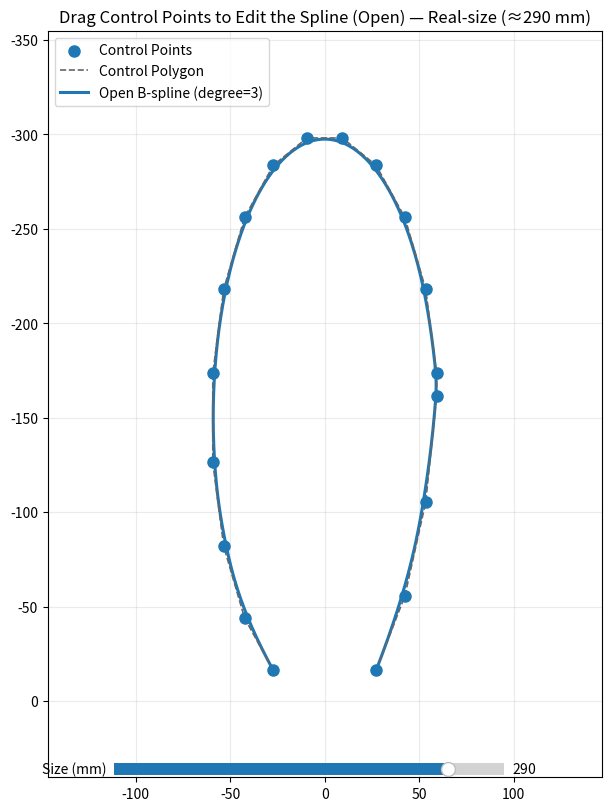

The script that saved this image:
#!/usr/bin/env python
# -*- coding: utf-8 -*-

"""
Interactive Open B-spline Editor (control_point_v2.py 스타일)
- 230~290mm (10mm 간격) 사이즈용 컨트롤 포인트를 바탕으로 '정통 B-스플라인' 윤곽선을 표시.
- 점(컨트롤 포인트)을 드래그하면 즉시 곡선 갱신.
- 상단 슬라이더로 사이즈 전환.
- 단축키:  S=현재 사이즈 컨트롤 포인트 CSV에 append 저장
           E=현재 스플라인을 조밀 샘플로 별도 CSV 내보내기
- CSV 포맷(행 단위, 공백/쉼표 모두 허용): size_mm, x1, y1, x2, y2, ...
"""

import os, csv, math, re
import numpy as np
import matplotlib.pyplot as plt
from matplotlib.widgets import Slider

# ========================= 사용자 설정 =========================
CSV_PATH = os.path.abspath("ctrl_points_pred.csv")  # 컨트롤 포인트 저장/불러오기 경로
EXPORT_DIR = os.path.dirname(CSV_PATH)                    # 스플라인 샘플 내보내기 폴더
SIZES = list(range(230, 305, 5))                          # 230,235,...,290
DEGREE = 3                                                # B-스플라인 차수
SPLINE_SAMPLES = 400                                      # 곡선 샘플 수
PICK_RADIUS_PX = 12                                       # 마우스 픽업 반경(px)
# =============================================================

# ---------------- B-스플라인 핵심 (control_point_v2.py 방식) ----------------
# Open uniform knot vector
def open_uniform_knot_vector(n_ctrl, degree):
    knots = np.concatenate([
        np.zeros(degree + 1),
        np.arange(1, n_ctrl - degree),
        np.full(degree + 1, n_ctrl - degree)
    ])
    return knots / np.max(knots)

# Cox–de Boor B-spline basis
def bspline_basis(i, degree, knots, t):
    if degree == 0:
        is_last = (i + 1 == len(knots) - 1)
        if (knots[i] <= t < knots[i+1]) or (is_last and np.isclose(t, knots[i+1])):
            return 1.0
        return 0.0
    term1 = 0.0
    den1 = knots[i+degree] - knots[i]
    if den1 > 1e-9:
        term1 = (t - knots[i]) / den1 * bspline_basis(i, degree-1, knots, t)
    term2 = 0.0
    den2 = knots[i+degree+1] - knots[i+1]
    if den2 > 1e-9:
        term2 = (knots[i+degree+1] - t) / den2 * bspline_basis(i+1, degree-1, knots, t)
    return term1 + term2

# Evaluate open B-spline curve given control points
def bspline_curve(ctrl_points, degree, knots, t_values):
    n_ctrl = len(ctrl_points)
    curve = np.zeros((len(t_values), 2), dtype=float)
    for j, t in enumerate(t_values):
        p = np.zeros(2, dtype=float)
        for i in range(n_ctrl):
            w = bspline_basis(i, degree, knots, t)
            if w > 1e-9:
                p += w * ctrl_points[i]
        curve[j] = p
    return curve
# --------------------------------------------------------------------------

# -------------------- 입출력 유틸 --------------------
def read_ctrl_points_csv(path):
    """CSV에서 {size: (N,2) ndarray} 로 읽기. 공백/쉼표 혼용 지원."""
    data = {}
    if not os.path.isfile(path):
        return data
    with open(path, "r", encoding="utf-8") as f:
        for raw in f:
            line = raw.strip()
            if not line or line.startswith("#"): 
                continue
            toks = [t for t in line.replace(",", " ").split() if t]
            try:
                vals = list(map(float, toks))
            except ValueError:
                continue
            if len(vals) < 3:
                continue
            size = int(round(vals[0]))
            xy = np.array(vals[1:], dtype=float)
            if len(xy) % 2 == 1:
                xy = xy[:-1]
            data[size] = xy.reshape(-1, 2)
    return data

def append_ctrl_points_csv(path, size_mm, pts):
    os.makedirs(os.path.dirname(path), exist_ok=True)
    flat = pts.reshape(-1)
    row = [f"{size_mm:d}"] + [f"{v:.6f}" for v in flat]
    with open(path, "a", encoding="utf-8") as f:
        f.write(",".join(row) + "\n")

def export_spline_csv(dirpath, size_mm, xy):
    os.makedirs(dirpath, exist_ok=True)
    out = os.path.join(dirpath, f"spline_size_{size_mm}.csv")
    with open(out, "w", newline="", encoding="utf-8") as f:
        w = csv.writer(f)
        w.writerow(["x","y"])
        for x, y in xy:
            w.writerow([f"{x:.6f}", f"{y:.6f}"])
    return out
# ----------------------------------------------------

# ------- 초기 컨트롤 포인트(없을 때) 생성 -------
def default_points():
    # 가벼운 발바닥형 곡선(열린)
    theta = np.linspace(math.pi*0.15, math.pi*1.85, 18)
    rx, ry = 60, 150
    cx, cy = 0, -150
    xs = cx + rx * np.sin(theta)
    ys = cy + ry * np.cos(theta)
    ys[:4] += np.linspace(0, -35, 4)  # 발끝 살짝 평평
    return np.stack([xs, ys], axis=1)

# -------------- 드래그 가능 위젯 --------------
class DraggablePoints:
    def __init__(self, ax, init_pts, degree=3, on_change=None):
        self.ax = ax
        self.on_change = on_change
        self.degree = degree
        self.knots = open_uniform_knot_vector(len(init_pts), degree)
        self.set_pts(init_pts, redraw=False)

        self.cid_press = ax.figure.canvas.mpl_connect("button_press_event", self.on_press)
        self.cid_release = ax.figure.canvas.mpl_connect("button_release_event", self.on_release)
        self.cid_motion = ax.figure.canvas.mpl_connect("motion_notify_event", self.on_motion)
        self.drag_idx = None

    def set_pts(self, pts, redraw=True):
        self.ctrl = np.array(pts, dtype=float)
        self.knots = open_uniform_knot_vector(len(self.ctrl), self.degree)
        if hasattr(self, "sc"):
            self.sc.remove(); self.poly.remove()
        self.sc = self.ax.scatter(self.ctrl[:,0], self.ctrl[:,1], s=64, zorder=5, label="Control Points")
        (self.poly,) = self.ax.plot(self.ctrl[:,0], self.ctrl[:,1], "--", lw=1.2, color="0.4", zorder=4, label="Control Polygon")
        if redraw and self.on_change:
            self.on_change(self.ctrl, self.knots)

    def current(self):
        return self.ctrl.copy(), self.knots.copy()

    def _pick(self, event):
        if event.xdata is None or event.ydata is None:
            return None
        disp = self.ax.transData.transform(self.ctrl)
        mouse = np.array([event.x, event.y])
        d = np.hypot(disp[:,0]-mouse[0], disp[:,1]-mouse[1])
        i = int(np.argmin(d))
        return i if d[i] <= PICK_RADIUS_PX else None

    def on_press(self, event):
        if event.inaxes != self.ax: return
        self.drag_idx = self._pick(event)

    def on_motion(self, event):
        if self.drag_idx is None or event.inaxes != self.ax: return
        if (event.xdata is None) or (event.ydata is None): return
        self.ctrl[self.drag_idx] = [event.xdata, event.ydata]
        self.sc.set_offsets(self.ctrl)
        self.poly.set_data(self.ctrl[:,0], self.ctrl[:,1])
        if self.on_change:
            self.on_change(self.ctrl, self.knots)
        self.ax.figure.canvas.draw_idle()

    def on_release(self, event):
        self.drag_idx = None

# -------------- 메인 --------------
def main():
    # 1) 사이즈별 컨트롤 포인트 로드
    size2pts = read_ctrl_points_csv(CSV_PATH)

    # 2) 시작 사이즈 결정
    start = 290 if 290 in size2pts else (max(size2pts) if size2pts else 290)
    if start not in size2pts:
        size2pts[start] = default_points()

    # 3) Figure/Axes
    plt.close("all")
    fig, ax = plt.subplots(figsize=(6, 8), constrained_layout=True)
    ax.set_aspect("equal", "datalim")
    ax.grid(True, alpha=0.25)
    ax.invert_yaxis()

    state = {"size": start, "curve": None, "curve_line": None}

    # 4) 곡선 업데이트
    def update_curve(ctrl, knots):
        t = np.linspace(0, 1, SPLINE_SAMPLES, endpoint=False)
        xy = bspline_curve(ctrl, DEGREE, knots, t)
        state["curve"] = np.vstack([xy, xy[-1]])  # 오픈 곡선 표시
        if state["curve_line"] is None:
            (ln,) = ax.plot(state["curve"][:,0], state["curve"][:,1], "-", lw=2.2, zorder=3,
                            label=f"Open B-spline (degree={DEGREE})")
            state["curve_line"] = ln
        else:
            state["curve_line"].set_data(state["curve"][:,0], state["curve"][:,1])

    # 5) 드래그 위젯
    dp = DraggablePoints(ax, size2pts[start], degree=DEGREE, on_change=update_curve)
    update_curve(*dp.current())

    # 범위 여유
    pts0, _ = dp.current()
    xmin, xmax = pts0[:,0].min()-40, pts0[:,0].max()+40
    ymin, ymax = pts0[:,1].min()-60, pts0[:,1].max()+60
    ax.set_xlim(xmin, xmax)
    ax.set_ylim(ymax, ymin)

    ax.legend(loc="upper left")
    ax.set_title(f"Drag Control Points to Edit the Spline (Open) — Real-size (≈{start} mm)")

    # 6) 사이즈 슬라이더
    s_ax = fig.add_axes([0.18, 0.03, 0.65, 0.03])
    slider = Slider(s_ax, "Size (mm)", SIZES[0], SIZES[-1], valinit=start, valstep=5)

    def on_size(val):
        size = int(round(val))
        state["size"] = size
        if size in size2pts:
            pts = size2pts[size].copy()
        else:
            # 가장 가까운 사이즈 복사
            if size2pts:
                near = min(size2pts, key=lambda k: abs(k-size))
                pts = size2pts[near].copy()
            else:
                pts = default_points()
        dp.set_pts(pts, redraw=True)
        ax.set_title(f"Drag Control Points to Edit the Spline (Open) — Real-size (≈{size} mm)")
        fig.canvas.draw_idle()

    slider.on_changed(on_size)

    # 7) 단축키: 저장/내보내기
    def on_key(event):
        k = (event.key or "").lower()
        if k == "s":
            ctrl, _ = dp.current()
            size2pts[state["size"]] = ctrl.copy()
            append_ctrl_points_csv(CSV_PATH, state["size"], ctrl)
            print(f"[Saved] size {state['size']} → {CSV_PATH}")
        elif k == "e":
            if state["curve"] is None: return
            out = export_spline_csv(EXPORT_DIR, state["size"], state["curve"])
            print(f"[Exported] spline → {out}")

    fig.canvas.mpl_connect("key_press_event", on_key)

    print("조작법: 점 드래그, 슬라이더로 사이즈 변경, S=컨트롤포인트 저장, E=스플라인 내보내기")
    plt.show()

if __name__ == "__main__":
    main()
